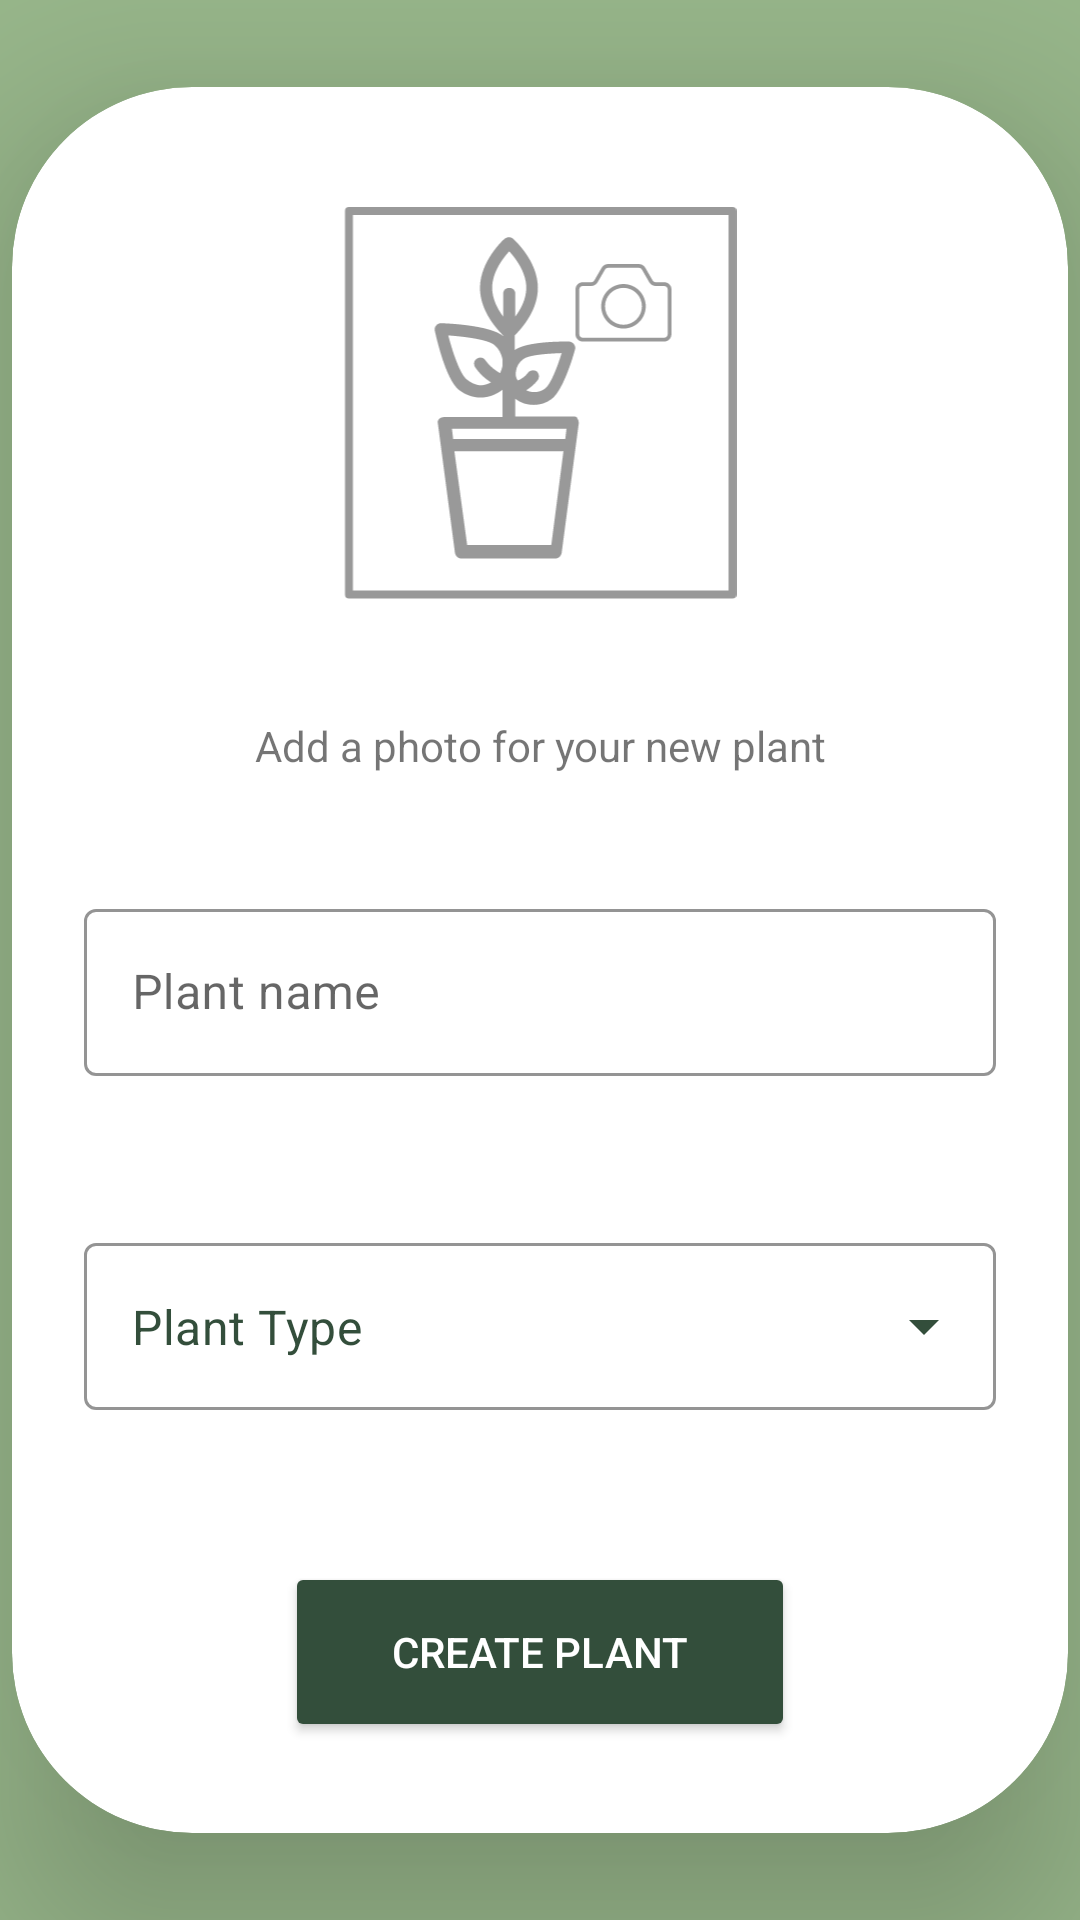

Write the Android layout XML for this screen, with the resource values it uses.
<!-- AndroidManifest.xml: application theme Theme.Egreen_fragmentApplication -->
<!-- res/layout/fragment_add_plant.xml -->
<?xml version="1.0" encoding="utf-8"?>
<androidx.constraintlayout.widget.ConstraintLayout xmlns:android="http://schemas.android.com/apk/res/android"
    xmlns:app="http://schemas.android.com/apk/res-auto"
    xmlns:tools="http://schemas.android.com/tools"
    android:id="@+id/constrainLayout2"
    android:layout_width="match_parent"
    android:layout_height="match_parent"
    android:background="@color/main_theme">

    <ImageView
        android:id="@+id/back"
        android:layout_width="wrap_content"
        android:layout_height="0dp"
        android:layout_marginBottom="8dp"
        app:layout_constraintBottom_toTopOf="@+id/title"
        app:layout_constraintEnd_toStartOf="parent"
        app:layout_constraintStart_toStartOf="parent"
        app:layout_constraintTop_toTopOf="parent" />


    <TextView
        android:id="@+id/title"
        android:layout_width="wrap_content"
        android:layout_height="wrap_content"
        android:layout_marginTop="16dp"
        android:layout_marginBottom="16dp"
        android:text="@string/add_new_plant"
        android:textAlignment="viewStart"
        android:textAppearance="@style/TextAppearance.AppCompat.Display1"
        android:textColor="@color/white"
        android:textSize="30dp"
        android:textStyle="bold"
        app:layout_constraintBottom_toTopOf="@+id/plant_info_container"
        app:layout_constraintEnd_toEndOf="parent"
        app:layout_constraintHorizontal_bias="0.497"
        app:layout_constraintStart_toStartOf="parent"
        app:layout_constraintTop_toTopOf="parent"
        app:layout_constraintVertical_bias="0.457" />

    <androidx.cardview.widget.CardView
        android:id="@+id/plant_info_container"
        android:layout_width="352dp"
        android:layout_height="582dp"
        android:layout_marginStart="16dp"
        android:layout_marginEnd="16dp"
        android:background="@color/white"
        app:cardBackgroundColor="?attr/colorSecondary"

        app:cardCornerRadius="60dp"
        app:cardElevation="40dp"
        app:layout_constraintBottom_toBottomOf="parent"
        app:layout_constraintEnd_toEndOf="parent"
        app:layout_constraintStart_toStartOf="parent"
        app:layout_constraintTop_toTopOf="parent">

        <androidx.constraintlayout.widget.ConstraintLayout
            android:id="@+id/linearLayout4"
            android:layout_width="match_parent"
            android:layout_height="591dp">


            <ImageView
                android:id="@+id/plant_settings_image"
                android:layout_width="182dp"
                android:layout_height="131dp"
                android:src="@drawable/ic_plant_photo"
                app:layout_constraintBottom_toTopOf="@+id/plant_picture"
                app:layout_constraintEnd_toEndOf="parent"
                app:layout_constraintStart_toStartOf="parent"
                app:layout_constraintTop_toTopOf="parent" />

            <TextView
                android:id="@+id/plant_picture"
                android:layout_width="wrap_content"
                android:layout_height="wrap_content"
                android:gravity="center"
                android:text="@string/add_a_photo_for_your_new_plant"
                app:layout_constraintBottom_toTopOf="@+id/plant_name_input"
                app:layout_constraintEnd_toEndOf="@+id/plant_settings_image"
                app:layout_constraintHorizontal_bias="0.5"
                app:layout_constraintStart_toStartOf="@+id/plant_settings_image"
                app:layout_constraintTop_toBottomOf="@+id/plant_settings_image" />


            <com.google.android.material.textfield.TextInputLayout
                android:id="@+id/plant_name_input"
                style="@style/Widget.MaterialComponents.TextInputLayout.OutlinedBox"
                android:layout_width="304dp"
                android:layout_height="72dp"
                app:boxStrokeColor="?attr/colorOnPrimary"
                app:endIconTint="?attr/colorOnPrimary"
                app:layout_constraintBottom_toTopOf="@+id/plant_type_input"
                app:layout_constraintEnd_toEndOf="parent"
                app:layout_constraintHorizontal_bias="0.5"
                app:layout_constraintStart_toStartOf="parent"
                app:layout_constraintTop_toBottomOf="@+id/plant_picture">

                <com.google.android.material.textfield.TextInputEditText
                    android:id="@+id/plant_name"
                    android:layout_width="match_parent"
                    android:layout_height="wrap_content"
                    android:hint="@string/label_plantName"
                    android:imeOptions="actionNext"
                    android:inputType="text"
                    android:maxLines="1"
                    android:textColor="?attr/colorOnPrimary"
                    android:textColorHighlight="?attr/colorOnPrimary" />

            </com.google.android.material.textfield.TextInputLayout>

            <com.google.android.material.textfield.TextInputLayout
                android:id="@+id/plant_type_input"
                style="@style/Widget.MaterialComponents.TextInputLayout.OutlinedBox.ExposedDropdownMenu"
                android:layout_width="304dp"
                android:layout_height="72dp"
                app:boxStrokeColor="?attr/colorOnPrimary"
                app:endIconMode="dropdown_menu"
                app:endIconTint="?attr/colorOnPrimary"
                app:layout_constraintBottom_toTopOf="@+id/save_Button"
                app:layout_constraintEnd_toEndOf="parent"
                app:layout_constraintHorizontal_bias="0.5"
                app:layout_constraintStart_toStartOf="parent"
                app:layout_constraintTop_toBottomOf="@+id/plant_name_input">

                <AutoCompleteTextView
                    android:id="@+id/autoCompleteTextView"
                    android:layout_width="match_parent"
                    android:layout_height="wrap_content"
                    android:inputType="none"
                    android:text="@string/label_plant_type"
                    android:textColor="?attr/colorOnPrimary"
                    android:textColorHighlight="?attr/colorOnPrimary" />

            </com.google.android.material.textfield.TextInputLayout>


            <Button
                android:id="@+id/save_Button"
                android:layout_width="170dp"
                android:layout_height="60dp"
                android:layout_gravity="center"
                android:backgroundTint="?attr/colorButtonNormal"
                android:text="@string/createplant"
                android:textColor="@color/white"
                app:layout_constraintBottom_toBottomOf="parent"
                app:layout_constraintEnd_toEndOf="parent"
                app:layout_constraintStart_toStartOf="parent"
                app:layout_constraintTop_toBottomOf="@+id/plant_type_input" />


        </androidx.constraintlayout.widget.ConstraintLayout>

    </androidx.cardview.widget.CardView>

</androidx.constraintlayout.widget.ConstraintLayout>
<!-- resources referenced by this layout -->
<resources>
  <color name="main_theme">#98B78B</color>
  <color name="white">#FFFFFFFF</color>
  <!-- drawable ic_plant_photo: vector/xml drawable (drawable, 4253 chars, omitted) -->
  <string name="add_a_photo_for_your_new_plant">Add a photo for your new plant</string>
  <string name="add_new_plant">Add a new plant</string>
  <string name="createplant">Create plant</string>
  <string name="label_plantName">Plant name</string>
  <string name="label_plant_type">Plant Type</string>
  <style name="Theme.Egreen_fragmentApplication" parent="Theme.MaterialComponents.DayNight.DarkActionBar">
          
          <item name="colorPrimary">@color/main_theme</item>
          <item name="colorPrimaryVariant">@color/blue</item>
          <item name="colorOnPrimary">@color/green_700</item>
          
          <item name="colorSecondary">@color/white</item>
          <item name="colorSecondaryVariant">@color/white</item>
          <item name="colorOnSecondary">@color/green_700</item>
          
          <item name="android:statusBarColor" tools:targetApi="l">@color/main_theme</item>
          
          <item name="colorButtonNormal">@color/green_700</item>
  
      </style>
  <color name="blue">#072F38</color>
  <color name="green_700">#334E3B</color>
</resources>
